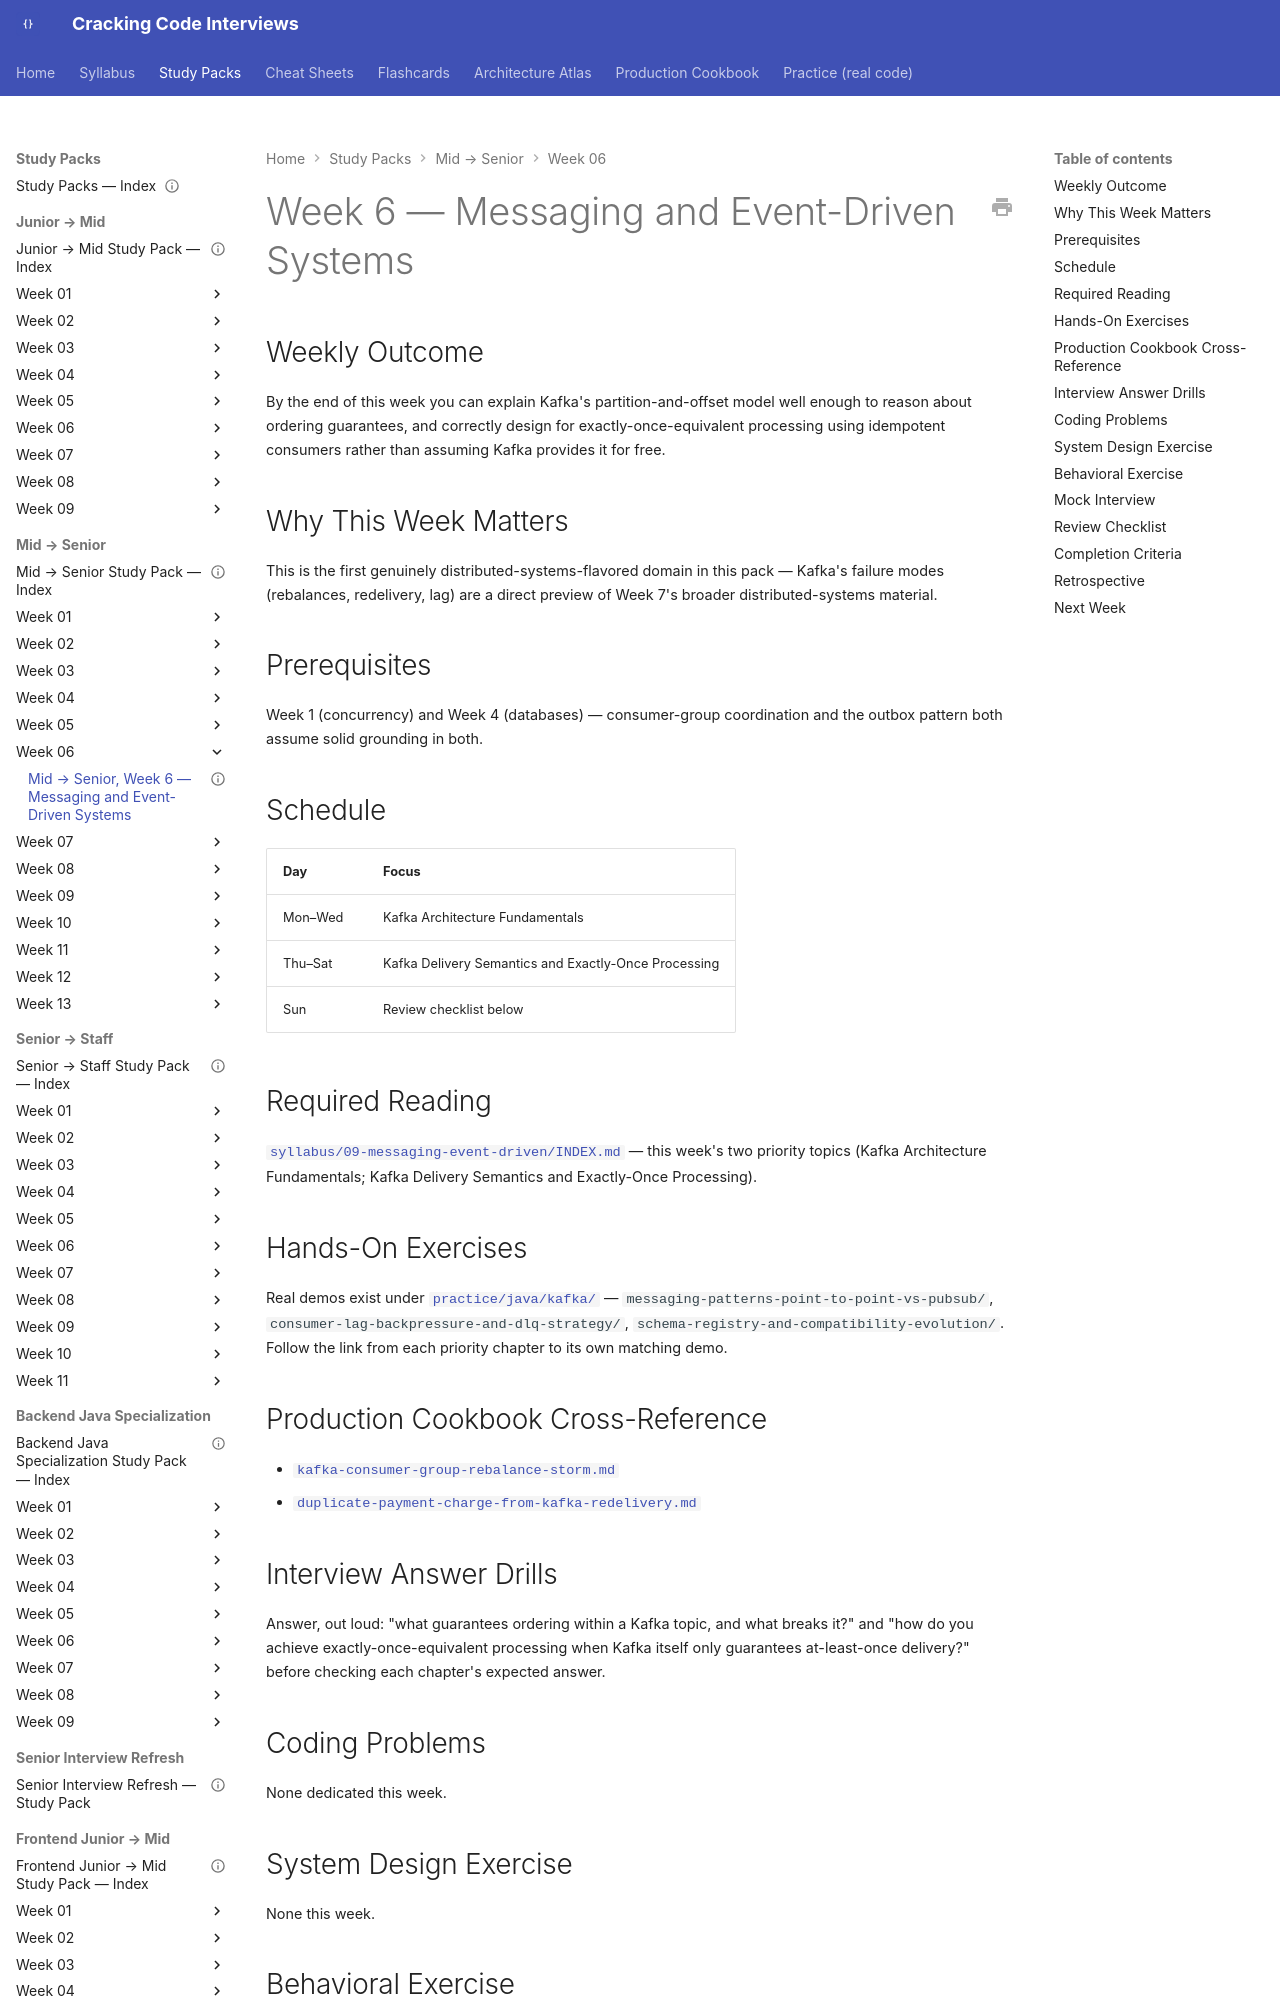

repository: JuanMelendres/cracking-code-interviews · page: study-packs/mid-to-senior/week-06/index.html · generator: mkdocs

---
title: "Mid → Senior, Week 6 — Messaging and Event-Driven Systems"
document_type: study-pack
week: 6
track: mid-to-senior
status: draft
estimated_hours: 9
---

# Week 6 — Messaging and Event-Driven Systems

## Weekly Outcome

By the end of this week you can explain Kafka's partition-and-offset model well enough to reason about ordering guarantees, and correctly design for exactly-once-equivalent processing using idempotent consumers rather than assuming Kafka provides it for free.

## Why This Week Matters

This is the first genuinely distributed-systems-flavored domain in this pack — Kafka's failure modes (rebalances, redelivery, lag) are a direct preview of Week 7's broader distributed-systems material.

## Prerequisites

Week 1 (concurrency) and Week 4 (databases) — consumer-group coordination and the outbox pattern both assume solid grounding in both.

## Schedule

| Day | Focus |
|---|---|
| Mon–Wed | Kafka Architecture Fundamentals |
| Thu–Sat | Kafka Delivery Semantics and Exactly-Once Processing |
| Sun | Review checklist below |

## Required Reading

[`syllabus/09-messaging-event-driven/INDEX.md`](../../../syllabus/09-messaging-event-driven/INDEX.md) — this week's two priority topics (Kafka Architecture Fundamentals; Kafka Delivery Semantics and Exactly-Once Processing).
